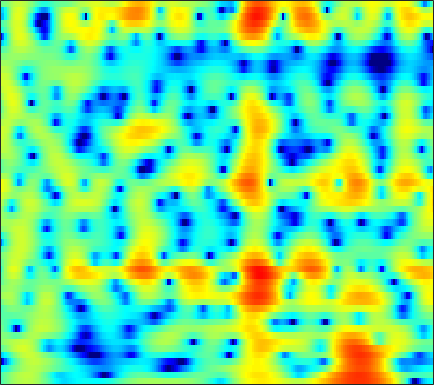

Source data for this figure (header and first rows):
-2.4472, -1.7854, -0.97765, -0.2611, 0.22093, 0.79261, 1.2858, 1.5994, 1.9388, 2.1945, 2.3633, 2.431, 2.44, 2.3597, 2.2391, 1.9885, 1.6381, 1.3036, 0.77159, 0.13014, -0.61518, -1.2383, -2.1493, -3.1436
-2.377, -1.762, -0.991, -0.2799, 0.2102, 0.8036, 1.323, 1.662, 2.042, 2.333, 2.533, 2.619, 2.645, 2.566, 2.433, 2.154, 1.753, 1.369, 0.7418, -0.02383, -0.9286, -1.697, -2.833, -4.058
-5.795, -5.197, -4.32, -3.399, -2.703, -1.8, -0.9551, -0.3727, 0.3209, 0.9124, 1.397, 1.686, 1.977, 2.16, 2.227, 2.224, 2.121, 1.983, 1.723, 1.388, 0.9901, 0.659, 0.1856, -0.3086
-21.68, -16.76, -12, -8.613, -6.624, -4.464, -2.713, -1.62, -0.405, 0.5702, 1.332, 1.782, 2.234, 2.531, 2.662, 2.723, 2.669, 2.559, 2.332, 2.026, 1.651, 1.331, 0.8633, 0.3549
-7.69, -6.849, -5.498, -4.015, -2.914, -1.53, -0.303, 0.4986, 1.391, 2.097, 2.611, 2.874, 3.07, 3.089, 2.992, 2.732, 2.332, 1.952, 1.362, 0.7037, 0.01706, -0.4956, -1.155, -1.773
-1.686, -1.028, -0.195, 0.5963, 1.155, 1.844, 2.444, 2.829, 3.232, 3.5, 3.616, 3.586, 3.388, 2.979, 2.519, 1.675, 0.5257, -0.5639, -2.365, -4.611, -7.232, -9.12, -10.47, -9.884
0.1214, 0.5409, 1.022, 1.429, 1.697, 2.011, 2.287, 2.47, 2.674, 2.822, 2.896, 2.877, 2.734, 2.415, 2.041, 1.337, 0.3614, -0.5705, -2.1, -3.924, -5.833, -7.017, -7.697, -7.35
0.08884, 0.05783, -0.128, -0.4474, -0.7507, -1.162, -1.444, -1.481, -1.228, -0.6817, 0.006963, 0.5339, 1.15, 1.617, 1.849, 1.988, 1.95, 1.814, 1.525, 1.153, 0.7388, 0.4312, 0.04916, -0.3084
-0.6404, -1.115, -2.062, -3.495, -5.027, -8.053, -13.53, -23.13, -16.17, -8.812, -4.939, -2.957, -1.019, 0.375, 1.157, 1.928, 2.445, 2.7, 2.887, 2.932, 2.858, 2.733, 2.483, 2.143
-1.302, -1.581, -2.095, -2.749, -3.301, -4.051, -4.637, -4.803, -4.529, -3.736, -2.665, -1.826, -0.7675, 0.1584, 0.7508, 1.403, 1.9, 2.178, 2.428, 2.548, 2.543, 2.461, 2.248, 1.928
-1.915, -1.764, -1.63, -1.556, -1.536, -1.527, -1.508, -1.461, -1.33, -1.114, -0.8127, -0.5389, -0.1257, 0.3042, 0.6314, 1.048, 1.425, 1.664, 1.9, 2.026, 2.035, 1.961, 1.742, 1.388
-2.576, -1.797, -1.017, -0.5031, -0.275, -0.1433, -0.1672, -0.2678, -0.4784, -0.7329, -0.9463, -1.032, -0.9821, -0.6961, -0.3515, 0.2276, 0.8437, 1.272, 1.749, 2.077, 2.226, 2.211, 2.014, 1.614
-0.9109, -0.001682, 0.8518, 1.34, 1.484, 1.402, 0.9911, 0.4387, -0.6481, -2.215, -4.335, -6.181, -7.974, -7.008, -5.057, -2.516, -0.5101, 0.6433, 1.787, 2.542, 2.947, 3.039, 2.892, 2.434
0.9764, 1.369, 1.767, 1.968, 1.984, 1.775, 1.266, 0.6606, -0.4645, -2.017, -4.018, -5.685, -7.214, -6.522, -4.929, -2.702, -0.8682, 0.216, 1.3, 2.024, 2.43, 2.539, 2.426, 2.012
0.004508, 0.3853, 0.8144, 1.099, 1.212, 1.188, 0.984, 0.7266, 0.257, -0.3086, -0.8558, -1.2, -1.482, -1.473, -1.29, -0.8941, -0.413, -0.02865, 0.4291, 0.7661, 0.9638, 1.014, 0.9477, 0.7473
-1.523, -0.7165, 0.1741, 0.8435, 1.171, 1.413, 1.425, 1.297, 0.9394, 0.4574, -0.114, -0.517, -0.974, -1.229, -1.281, -1.151, -0.8746, -0.6398, -0.3779, -0.1958, -0.1398, -0.1681, -0.2829, -0.4139
-2.135, -0.6761, 0.8956, 2.084, 2.699, 3.167, 3.223, 2.983, 2.308, 1.174, -0.4263, -1.913, -3.985, -5.37, -5.193, -3.854, -2.345, -1.508, -0.7818, -0.5294, -0.7046, -1.132, -2.015, -3.181
-3.496, -1.142, 1.179, 2.755, 3.569, 4.205, 4.33, 4.114, 3.377, 2.054, 0.003295, -2.096, -5.705, -8.745, -7.952, -5.024, -2.893, -1.891, -1.224, -1.181, -1.729, -2.533, -4.223, -6.979
-1.682, -0.5634, 0.7833, 1.881, 2.519, 3.087, 3.346, 3.337, 3.042, 2.479, 1.693, 1.009, 0.1108, -0.6675, -1.1, -1.521, -1.93, -2.296, -2.934, -3.764, -4.69, -5.343, -5.974, -6.19
-0.4966, 0.03176, 0.7936, 1.555, 2.066, 2.622, 3.017, 3.183, 3.229, 3.075, 2.75, 2.399, 1.806, 1.106, 0.4961, -0.4786, -1.641, -2.714, -4.498, -6.856, -10.04, -13.1, -16.24, -13.32
-3.028, -2.231, -0.9871, 0.2165, 1.028, 1.937, 2.624, 2.988, 3.281, 3.363, 3.238, 3.018, 2.559, 1.915, 1.304, 0.3259, -0.8649, -1.906, -3.541, -5.453, -7.563, -9.031, -9.985, -9.106
-11.08, -7.251, -3.853, -1.501, -0.1754, 1.177, 2.138, 2.645, 3.091, 3.287, 3.255, 3.096, 2.71, 2.135, 1.592, 0.7422, -0.2345, -1.015, -2.068, -3.058, -3.868, -4.27, -4.474, -4.266
-4.704, -3.515, -1.847, -0.3603, 0.5777, 1.603, 2.363, 2.787, 3.152, 3.292, 3.229, 3.045, 2.623, 2.002, 1.414, 0.4582, -0.6634, -1.589, -2.875, -4.074, -5.01, -5.402, -5.412, -4.91
0.08646, 0.4044, 0.9117, 1.457, 1.857, 2.33, 2.731, 2.962, 3.152, 3.205, 3.091, 2.882, 2.426, 1.743, 1.054, -0.1165, -1.639, -3.088, -5.512, -8.808, -13.25, -15.95, -13.4, -9.442
1.44, 1.458, 1.498, 1.571, 1.663, 1.832, 2.046, 2.205, 2.404, 2.538, 2.551, 2.464, 2.171, 1.659, 1.11, 0.1408, -1.135, -2.318, -4.221, -6.455, -8.604, -9.508, -8.948, -7.168
1.202, 0.7952, 0.1771, -0.4142, -0.7265, -0.8105, -0.4969, -0.05749, 0.6472, 1.292, 1.787, 2.026, 2.141, 2.026, 1.801, 1.3, 0.621, 0.02811, -0.847, -1.692, -2.379, -2.726, -2.914, -2.785
0.983, -0.1244, -2.227, -5.265, -8.185, -10.29, -7.06, -4.327, -1.632, 0.2289, 1.49, 2.122, 2.654, 2.866, 2.846, 2.622, 2.209, 1.791, 1.157, 0.4584, -0.2543, -0.7475, -1.311, -1.745
2.275, 1.266, -0.5083, -2.749, -4.421, -5.368, -4.085, -2.498, -0.5723, 0.9337, 2.007, 2.584, 3.064, 3.255, 3.214, 2.964, 2.476, 1.974, 1.143, 0.1404, -1.028, -2.017, -3.467, -5.047
3.691, 3.209, 2.467, 1.718, 1.216, 0.7441, 0.5843, 0.6762, 0.9433, 1.33, 1.719, 1.98, 2.18, 2.2, 2.062, 1.639, 0.9117, 0.1844, -1.047, -2.518, -4.145, -5.454, -7.431, -9.954
4.754, 4.437, 3.84, 3.075, 2.423, 1.501, 0.5997, 0.002932, -0.4589, -0.4618, -0.0824, 0.3045, 0.7959, 1.04, 1.009, 0.5725, -0.2966, -1.346, -3.294, -5.945, -9.155, -11.15, -11.35, -9.658
4.817, 4.534, 3.872, 2.832, 1.765, -0.1649, -2.969, -5.843, -10.09, -9.072, -5.149, -2.972, -1.027, 0.08052, 0.469, 0.5012, -0.02723, -0.806, -2.435, -4.881, -8.067, -10.09, -9.231, -6.154
1.724, 1.759, 1.533, 0.9127, 0.1363, -1.37, -3.383, -5.133, -6.981, -6.822, -5.147, -3.821, -2.408, -1.432, -0.9638, -0.6007, -0.5595, -0.6445, -0.9108, -1.226, -1.462, -1.451, -1.125, -0.4152
-1.804, -0.9653, -0.3197, -0.1492, -0.2885, -0.735, -1.321, -1.809, -2.361, -2.755, -2.914, -2.951, -2.902, -2.784, -2.643, -2.374, -1.999, -1.679, -1.213, -0.6989, -0.1837, 0.2118, 0.7479, 1.283
-1.483, -0.6046, 0.1485, 0.4854, 0.529, 0.3651, -0.02173, -0.4167, -1.087, -1.901, -2.832, -3.619, -4.757, -5.842, -6.365, -6.308, -5.287, -4.217, -2.712, -1.339, -0.1689, 0.5588, 1.369, 1.98
1.237, 1.491, 1.684, 1.691, 1.576, 1.25, 0.7121, 0.1868, -0.6892, -1.794, -3.259, -4.69, -7.36, -11.75, -18.28, -23.18, -11.39, -7.498, -4.141, -1.889, -0.2573, 0.6713, 1.586, 2.205
2.598, 2.539, 2.348, 2.024, 1.677, 1.084, 0.3863, -0.2119, -1.055, -1.953, -2.933, -3.717, -4.839, -5.867, -6.349, -6.174, -5.019, -3.845, -2.243, -0.8477, 0.2648, 0.9123, 1.53, 1.887
2.942, 2.775, 2.372, 1.732, 1.095, 0.0681, -1.086, -1.94, -2.929, -3.532, -3.662, -3.524, -3.156, -2.702, -2.321, -1.739, -1.086, -0.5539, 0.1201, 0.7248, 1.182, 1.409, 1.564, 1.54
3.263, 3.125, 2.64, 1.762, 0.8139, -0.9535, -3.488, -6.058, -10.32, -11.63, -8.022, -5.549, -3.152, -1.487, -0.5481, 0.3971, 1.079, 1.449, 1.772, 1.912, 1.878, 1.746, 1.442, 1.023
3.194, 3.239, 2.99, 2.374, 1.633, 0.2252, -1.722, -3.522, -5.854, -6.449, -4.761, -3.134, -1.275, 0.1204, 0.8952, 1.638, 2.074, 2.205, 2.158, 1.83, 1.239, 0.63, -0.3963, -1.558
1.978, 2.341, 2.607, 2.613, 2.442, 2.03, 1.468, 1.03, 0.5415, 0.312, 0.3571, 0.5258, 0.8554, 1.188, 1.381, 1.546, 1.552, 1.426, 1.054, 0.376, -0.7018, -1.835, -3.969, -7.112
0.1416, 0.99, 1.892, 2.493, 2.76, 2.892, 2.81, 2.646, 2.325, 1.941, 1.538, 1.231, 0.8685, 0.5772, 0.4181, 0.2635, 0.1532, 0.04272, -0.2413, -0.7393, -1.571, -2.459, -3.997, -5.976
-1.392, 0.136, 1.687, 2.747, 3.268, 3.628, 3.645, 3.444, 2.919, 2.093, 0.9954, 0.0317, -1.369, -2.595, -3.115, -3.1, -2.518, -1.998, -1.458, -1.223, -1.297, -1.554, -2.061, -2.669
-0.8239, 0.7906, 2.407, 3.511, 4.028, 4.346, 4.258, 3.929, 3.123, 1.858, 0.008944, -1.89, -5.557, -12.1, -22.67, -12.44, -6.721, -4.397, -2.531, -1.567, -1.209, -1.237, -1.603, -2.159
0.8366, 2, 3.165, 3.927, 4.239, 4.329, 4.059, 3.635, 2.783, 1.616, 0.1594, -1.109, -2.925, -4.557, -5.197, -4.901, -3.768, -2.861, -1.916, -1.429, -1.483, -1.891, -3.002, -4.862
2.287, 2.93, 3.53, 3.814, 3.822, 3.557, 2.992, 2.386, 1.391, 0.2602, -0.8634, -1.601, -2.314, -2.625, -2.604, -2.29, -1.802, -1.432, -1.044, -0.9049, -1.128, -1.602, -2.7, -4.461
3.243, 3.437, 3.515, 3.347, 3.039, 2.36, 1.341, 0.3293, -1.38, -3.475, -5.764, -7.156, -7.574, -6.38, -5.135, -3.585, -2.321, -1.573, -0.8458, -0.4063, -0.2302, -0.2638, -0.4884, -0.8384
3.224, 3.176, 2.97, 2.571, 2.115, 1.263, 0.06016, -1.125, -3.226, -6.206, -10.72, -15.8, -16.42, -10.3, -7.349, -4.696, -2.889, -1.894, -0.9138, -0.2359, 0.2108, 0.4348, 0.6148, 0.7173
2.438, 2.34, 2.12, 1.776, 1.42, 0.7952, -0.0172, -0.7547, -1.884, -3.114, -4.246, -4.827, -4.994, -4.481, -3.832, -2.854, -1.94, -1.345, -0.6801, -0.164, 0.2178, 0.4308, 0.6391, 0.7802
1.309, 1.296, 1.245, 1.137, 1.012, 0.7685, 0.4518, 0.1619, -0.2558, -0.6751, -1.037, -1.233, -1.357, -1.323, -1.215, -0.9897, -0.7245, -0.525, -0.2799, -0.06809, 0.09761, 0.185, 0.2583, 0.2835
-0.1318, 0.02708, 0.2689, 0.5119, 0.6795, 0.859, 0.969, 1.002, 0.98, 0.9015, 0.7822, 0.6812, 0.5322, 0.3883, 0.2953, 0.1745, 0.07142, 0.004936, -0.07207, -0.1332, -0.1753, -0.2042, -0.2502, -0.3323
-2.456, -2.006, -1.245, -0.3998, 0.2133, 0.949, 1.527, 1.857, 2.14, 2.255, 2.221, 2.104, 1.849, 1.497, 1.186, 0.7269, 0.2481, -0.09834, -0.5067, -0.8261, -1.026, -1.085, -1.086, -1.056
-8.003, -6.71, -4.264, -1.912, -0.4315, 1.127, 2.27, 2.872, 3.388, 3.589, 3.509, 3.277, 2.78, 2.072, 1.408, 0.4073, -0.7082, -1.577, -2.667, -3.504, -3.89, -3.809, -3.29, -2.521
-17.73, -12.02, -6.13, -2.37, -0.3524, 1.63, 2.996, 3.671, 4.184, 4.287, 4, 3.55, 2.631, 1.382, 0.2381, -1.578, -3.69, -5.532, -8.467, -12.06, -14.6, -13.09, -9.111, -5.827
-4.446, -3.64, -2.107, -0.3926, 0.8124, 2.193, 3.216, 3.731, 4.023, 3.876, 3.27, 2.512, 1.05, -0.8921, -2.64, -5.321, -8.261, -10.45, -13.35, -15.98, -17.02, -15.38, -11.46, -7.678
-2.559, -2.15, -1.141, 0.1704, 1.202, 2.4, 3.295, 3.719, 3.898, 3.586, 2.751, 1.733, -0.1533, -2.804, -5.365, -9.743, -15.59, -20.35, -21.51, -18.9, -16.41, -14.36, -11.2, -7.883
-8.483, -8.377, -5.015, -1.696, 0.2217, 2.129, 3.375, 3.925, 4.215, 3.988, 3.24, 2.316, 0.572, -1.877, -4.176, -8.034, -12.69, -16.04, -19.09, -22.17, -29.51, -21.83, -13.41, -8.165
-7.356, -7.283, -4.52, -1.608, 0.1134, 1.828, 2.998, 3.559, 3.914, 3.855, 3.384, 2.772, 1.612, 0.114, -1.241, -3.187, -5.311, -6.907, -8.933, -10.42, -10.77, -9.872, -7.729, -5.284
-0.6564, -0.6756, -0.3177, 0.3391, 0.9159, 1.637, 2.25, 2.591, 2.858, 2.89, 2.677, 2.36, 1.744, 0.9467, 0.2397, -0.7987, -1.829, -2.545, -3.369, -3.894, -4.062, -3.936, -3.489, -2.886
